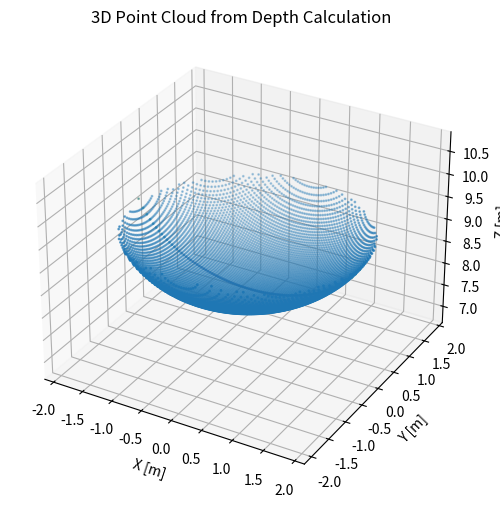

This chart was generated by the following Python code:
#!/usr/bin/python3
import numpy as np
import matplotlib.pyplot as plt

def set_axes_equal(ax):
    """Set 3D plot axes to equal scale so spheres look like spheres."""
    x_limits = ax.get_xlim3d()
    y_limits = ax.get_ylim3d()
    z_limits = ax.get_zlim3d()

    x_range = abs(x_limits[1] - x_limits[0])
    y_range = abs(y_limits[1] - y_limits[0])
    z_range = abs(z_limits[1] - z_limits[0])

    max_range = max([x_range, y_range, z_range]) / 2.0

    mid_x = np.mean(x_limits)
    mid_y = np.mean(y_limits)
    mid_z = np.mean(z_limits)

    ax.set_xlim3d([mid_x - max_range, mid_x + max_range])
    ax.set_ylim3d([mid_y - max_range, mid_y + max_range])
    ax.set_zlim3d([mid_z - max_range, mid_z + max_range])

# Image size
width = 480
height = 270

# Camera parameters
cx = width/2   # principal point x
cy = height/2   # principal point y
fx = 233   # focal length x
fy = 233   # focal length y
baseline = 0.12  # stereo baseline in meters


# Create pixel coordinate grid
u = np.arange(width)
v = np.arange(height)
u, v = np.meshgrid(u, v)

# Simulate disparity values (for example, closer in the center)
# You can replace this with a real disparity map or depth formula.
#disparity = 30 + 10 * np.exp(-((u - cx)**2 + (v - cy)**2) / (2 * (100**2)))

c_u = cx
c_v = cy

a_0 = (c_u - cx) / fx
a = (u - cx) / fx

b_0 = (c_v - cy) / fy
b = (v - cy) / fy

Zc = 10.
Xc = a_0*Zc
Yc = b_0*Zc
expansion_radius = 2.

A = a*a + b*b + 1.
B = -2.*Zc*(a*a_0 + b*b_0 + 1.)
C = Zc*Zc*(a_0*a_0 + b_0*b_0 + 1.) - expansion_radius*expansion_radius

disc = B*B - 4.*A*C
#mask = np.where(disc > 0.)
mask = np.where(np.logical_and(disc > 0., v == cy))
A = A[mask]
B = B[mask]
u = u[mask]
v = v[mask]
disc = disc[mask]
Zp = (-B - np.sqrt(disc))/(2.*A)
disparity = fx*baseline/Zp

xs = []
ys = []
zs = []

nan_disc_count = 0
for ut in range(0, width):
    v_cur = cy
    a_0 = (c_u - cx) / fx
    a = (ut - cx) / fx
    b_0 = (c_v - cy) / fy
    b = (v_cur - cy) / fy
    A = a*a + b*b + 1.
    B = -2.*Zc*(a*a_0 + b*b_0 + 1.)
    C = Zc*Zc*(a_0*a_0 + b_0*b_0 + 1.) - expansion_radius*expansion_radius
    disc = B*B - 4.*A*C
    Zp = (-B - np.sqrt(disc))/(2.*A)
    disp = fx*baseline/Zp
    if disc <= 0.:
        continue
    print('A B C', A, B, C, 'a a_0', a, a_0, 'b b_0', b, b_0)
    print('Zp disp', Zp, disp)

    z = fx*baseline/disp
    x = (ut - cx)*z/fx
    y = (v_cur - cy)*z/fy
    xs.append(x)
    ys.append(y)
    zs.append(z)

    Xp = a*Zp
    angle = np.arctan((Xp - Xc)/(Zp - Zc))
    
    depth = fx*baseline/disp
    Zc_cur = depth + expansion_radius*np.cos(angle)
    Xc_cur = (ut - cx)*depth/fx + expansion_radius*np.sin(angle)
    print(Zc, Zc_cur, Xc, Xc_cur)

    a_0 = Xc_cur/Zc_cur
    uc = fx*a_0 + cx
    vc = fy*b_0 + cy
    
    ru = fx*expansion_radius/Zc_cur
    rv = fy*expansion_radius/Zc_cur

    vmin = vc - rv*np.sqrt(1. - ((ut - uc)**2/(ru*ru)))
    vmax = vc + rv*np.sqrt(1. - ((ut - uc)**2/(ru*ru)))
    print(vmin, vmax)
    if(vmin != vmin or vmax != vmax):
        continue

    for vt in range(int(np.floor(vmin)), int(np.ceil(vmax))):
    #for vt in range(0, height):
        #a_0 = (c_u - cx) / fx
        a = (ut - cx) / fx
        b_0 = (c_v - cy) / fy
        b = (vt - cy) / fy
        A = a*a + b*b + 1.
        B = -2.*Zc_cur*(a*a_0 + b*b_0 + 1.)
        C = Zc_cur*Zc_cur*(a_0*a_0 + b_0*b_0 + 1.) - expansion_radius*expansion_radius
        Zp = (-B - np.sqrt(B*B - 4.*A*C ))/(2.*A)
        print('disc', B*B - 4.*A*C, np.sqrt(B*B - 4.*A*C))
        if (B*B - 4.*A*C) < 0.:
            nan_disc_count += 1
        disp = fx*baseline/Zp

        z = fx*baseline/disp
        x = (ut - cx)*z/fx
        y = (vt - cy)*z/fy
        #if Zc_cur == Zc_cur:
        #    print(a_0, a, b_0, b, A, B, C, Zp, disp, B*B - 4.*A*C )
        xs.append(x)
        ys.append(y)
        zs.append(z)
print('nan', nan_disc_count)
    

# Compute depth from disparity (Z = fx * baseline / disparity)
Z = fx * baseline / disparity

# Compute 3D coordinates in camera space
X = (u - cx) * Z / fx
Y = (v - cy) * Z / fy

# Flatten for scatter plot
X = X.flatten()
Y = Y.flatten()
Z = Z.flatten()
#X = X[np.where(disc > 0.)].flatten()
#Y = Y[np.where(disc > 0.)].flatten()
#Z = Z[np.where(disc > 0.)].flatten()

# Subsample for performance (optional)
#sample = np.random.choice(len(X), size=20000, replace=False)
#X, Y, Z = X[sample], Y[sample], Z[sample]

# Plot point cloud
fig = plt.figure(figsize=(8, 6))
ax = fig.add_subplot(111, projection='3d')
sc = ax.scatter(X, Y, Z, c=Z, cmap='viridis', s=1)
sc = ax.scatter(xs, ys, zs, s=1)
ax.set_xlabel('X [m]')
ax.set_ylabel('Y [m]')
ax.set_zlabel('Z [m]')
set_axes_equal(ax)
plt.title("3D Point Cloud from Depth Calculation")
plt.show()
